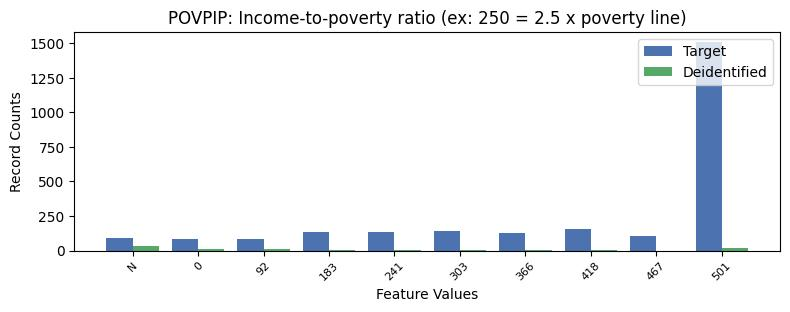

Data behind this chart, as committed beside it:
, POVPIP, count_target, count_deidentified
0, 13, 1505, 22.0
1, 6, 156, 3.0
2, 4, 139, 3.0
3, 2, 136, 3.0
4, 3, 133, 3.0
5, 5, 129, 2.0
6, 7, 109, 0.0
7, -1, 92, 34.0
8, 0, 85, 14.0
9, 1, 84, 10.0
